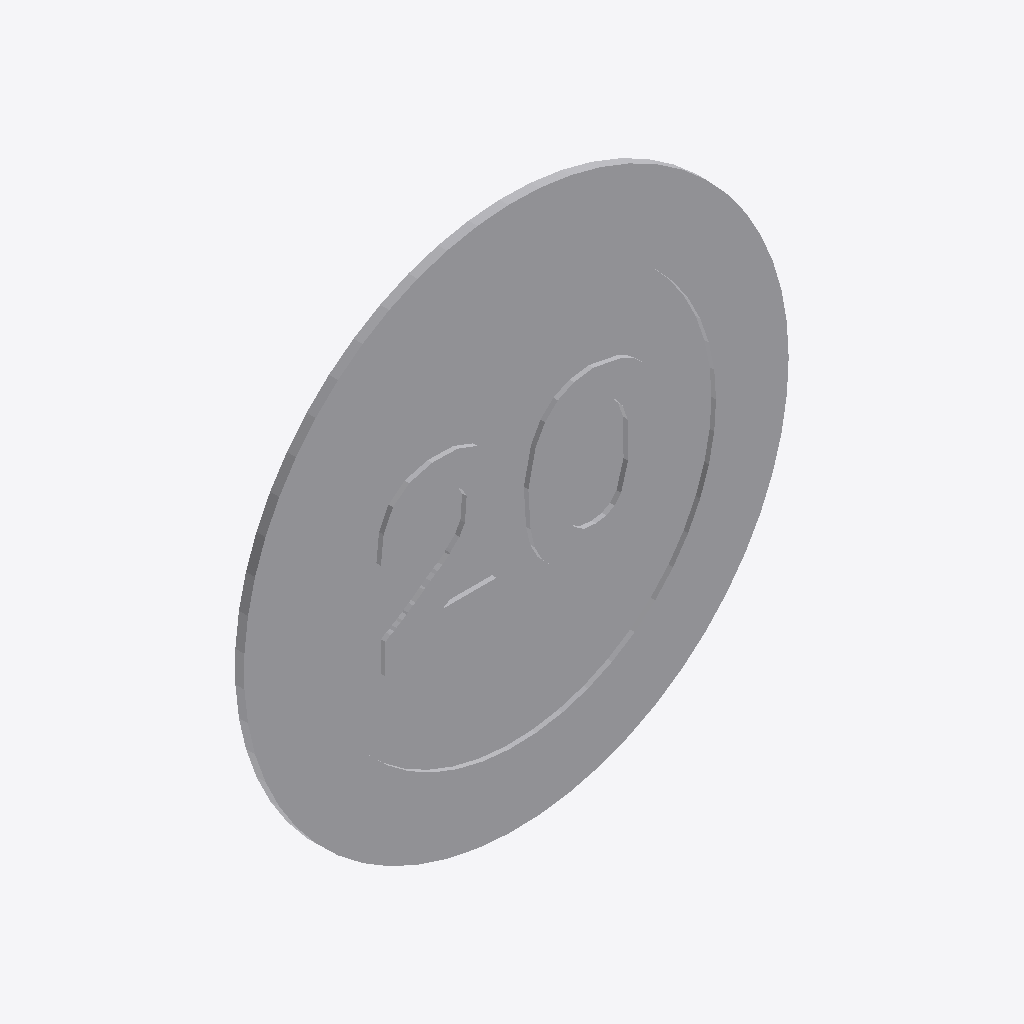
Isometric view of an IFC building model (IFC-SPF (STEP), schema IFC2X3, length unit metre), seen from the south-west, elements coloured by IFC class: 1 other element (light grey).
Extent 0.600 m × 0.010 m × 0.600 m (x, y, z). Storeys (1): Port De Barcelona at 0.00 m. Elements (1): 1 IfcFurnishingElement.

HEADER;
FILE_DESCRIPTION(('ViewDefinition [CoordinationView_V2.0]'),'2;1');
FILE_NAME('','',(''),(''),'','','');
FILE_SCHEMA(('IFC2X3'));
ENDSEC;
DATA;
#105=IFCPROJECT('34UKVHeH5CHvrwyycS_2aZ',$,'Port De Barcelona',$,$,'Port De Barcelona','Port De Barcelona',(#97),#92);
#130=IFCSITE('34UKVHeH5CHvrwyycS_2aX',$,'Default',$,$,#127,$,$,.ELEMENT.,(42,21,31,181945),(-71,-3,-24,-263305),0.0,$,$);
#115=IFCBUILDING('34UKVHeH5CHvrwyycS_2aY',$,'Port De Barcelona',$,$,#32,$,'Port De Barcelona',.ELEMENT.,$,$,$);
#124=IFCBUILDINGSTOREY('34UKVHeH5CHvrwyybZ1_NS',$,'Port De Barcelona',$,'Level:8mm Head',#122,$,'Port De Barcelona',.ELEMENT.,0.0);
#461=IFCFURNISHINGELEMENT('1VnuGc_6XCqx5dZZhITK6A',$,'APBCN-URB-VIA-SenalTransitoVertical_Prohibicion_r301:600mm-20:777276',$,'APBCN-URB-VIA-SenalTransitoVertical_Prohibicion_r301:600mm-20',#459,#454,'777276');
ENDSEC;
